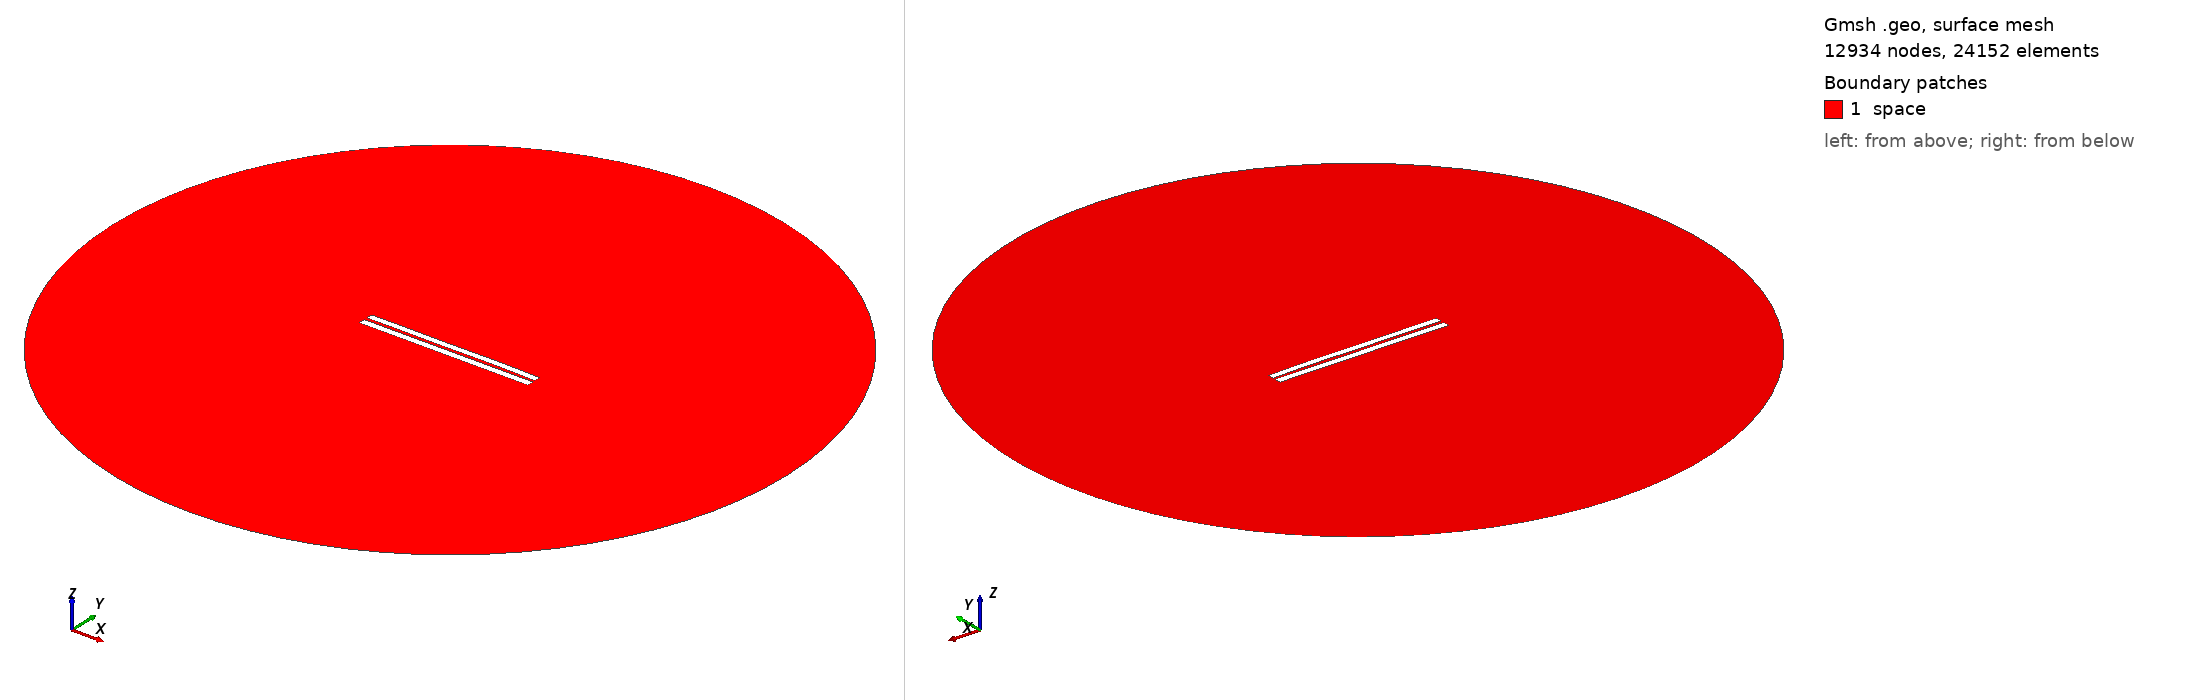

Gmsh geometry script, surface-meshed: 12934 nodes, 24152 surface elements. Boundary patches (legend numbers): 1 space. Left view from above one corner, right view from below the opposite corner. Legend entries are the model's physical surfaces. The drawing asked Gmsh for element sizes between 1% and 20% of the model's largest extent; the script's own settings can give other sizes.

=== 3959.geo (drawn) ===
//---------------------------------------
// Geometry kernel
//---------------------------------------

SetFactory("OpenCASCADE");



//---------------------------------------
// Parameters of the geometry
//---------------------------------------

// Overetch of the upper plate
overetch = 0.125;

// Distance between the plates
distance = 1.75;

// Discretization over the x axis (for the deformation)
nx = 50; 

// Length of the plate
L = 100 - overetch; 

// Number of modes
n = 4; 

// 1st mode coefficient
coeff(1) = -0.075;
beta(1) = 0.596864 * 3.1415926535 / L;

// 2nd mode coefficient
coeff(2) = 0.07499999999999998;
beta(2) = 1.49418 * 3.1415926535 / L;

// 3rd mode coefficient
coeff(3) = -0.075;
beta(3) = 2.50025 * 3.1415926535 / L;

// 4th mode coefficient
coeff(4) = 0.07499999999999998;
beta(4) = 3.49999 * 3.1415926535 / L;



//---------------------------------------
// Upper plate (deformed rectangle)
//---------------------------------------

// Coordiantes of the upper plate
xmin = -50;
xmax = 50 - overetch;

// Height of the upper plate
yheight = 4 - 2 * overetch;

// Indexes of the points
UpperID[] = {};
LowerID[] = {};
LeftID[] = {};
RightID[] = {};

// Point index
p = 1;

// Horizontal edges
For i In {1:nx}
    x = xmin + (i-1)*(xmax - xmin)/(nx-1);

    y_bottom = distance / 2 + overetch;
    For j In {1:n}
        C = (Cosh(beta(j)*L) + Cos(beta(j)*L)) / (Sinh(beta(j)*L) + Sin(beta(j)*L));
        y_bottom  = y_bottom + coeff(j) * (Cosh(beta(j)*(x+50)) - Cos(beta(j)*(x+50)) - C * (Sinh(beta(j)*(x+50)) - Sin(beta(j)*(x+50))));
    EndFor

    y_top = y_bottom + yheight;

    Point(p) = {x, y_top, 0, 1.0};
    UpperID[i] = p;
    p = p + 1;

    Point(p) = {x, y_bottom, 0, 1.0};
    LowerID[i] = p;
    p = p + 1;
EndFor

// Create point lists
UpperPts[] = {}; LowerPts[] = {};
For i In {1:nx}
  UpperPts[] += {UpperID[i]};
  LowerPts[] += {LowerID[i]};
EndFor

// Build splines
Spline(1) = {UpperPts[]};
Spline(2) = {LowerPts[]};
Line(3) = {LowerPts[nx-1], UpperPts[nx-1]};
Line(4) = {LowerPts[0], UpperPts[0]};

// Build the plane surface
Curve Loop(1) = {2, 3, -1, -4};
Plane Surface(1) = {1};



//---------------------------------------
// Lower plate (rectangle)
//---------------------------------------

// Vertices
Point(1001) = {-50, -1, 0, 1.0};
Point(1002) = { 50, -1, 0, 1.0};
Point(1003) = { 50,  -5, 0, 1.0};
Point(1004) = {-50,  -5, 0, 1.0};

// Edges
Line(5) = {1001, 1002};
Line(6) = {1002, 1003};
Line(7) = {1003, 1004};
Line(8) = {1004, 1001};

// Plane surface
Line Loop(2) = {5, 6, 7, 8};
Plane Surface(2) = {2}; 



//---------------------------------------
// Outer (fictious) boundary
//---------------------------------------

// Points
Point(1005) = {0, 0, 0};       // Center
Point(1006) = {200, 0, 0};     // Start point
Point(1007) = {0, 200, 0};     // 90 degrees
Point(1008) = {-200, 0, 0};    // 180 degrees
Point(1009) = {0, -200, 0};    // 270 degrees

// Circle arcs (each needs start, center, end)
Circle(9) = {1006, 1005, 1007};
Circle(10) = {1007, 1005, 1008};
Circle(11) = {1008, 1005, 1009};
Circle(12) = {1009, 1005, 1006};

// Plane surface for the entire domain
Curve Loop(3) = {9, 10, 11, 12};
Surface(3) = {3};

// Subtract the plates from the whole domain to obtain the actual domain where we want to solve the equations
BooleanDifference{ Surface{3}; Delete; }{ Surface{1}; Surface{2}; Delete; }




//---------------------------------------
// Transfinite Lines/Curves
//---------------------------------------

// Set the number of points on the boundaries
r = 7;

// Plates
Transfinite Curve {1, 2} = 50*r Using Progression 1;
Transfinite Curve {3, 4} = 2*r Using Progression 1;
Transfinite Line {5, 7} = 50*r Using Progression 1;
Transfinite Line {6, 8} = 2*r Using Progression 1;

// Outer boundary
Transfinite Line {9, 10, 11, 12} = 20 Using Progression 1;



//---------------------------------------
// Physical groups
//---------------------------------------                

// Physical curves (boundaries)
Physical Line("force_segment", 10) = {2};
Physical Line("upper_plate", 11) = {1, 3, 4};
Physical Line("lower_plate", 12) = {5, 6, 7, 8};
Physical Line("boundary", 20) = {9, 10, 11, 12};

// Physical Surfaces
Physical Surface("space", 30) = {3};



//---------------------------------------
// 6. Generate the Mesh
//---------------------------------------

// 2D mesh generation
Mesh 2;
